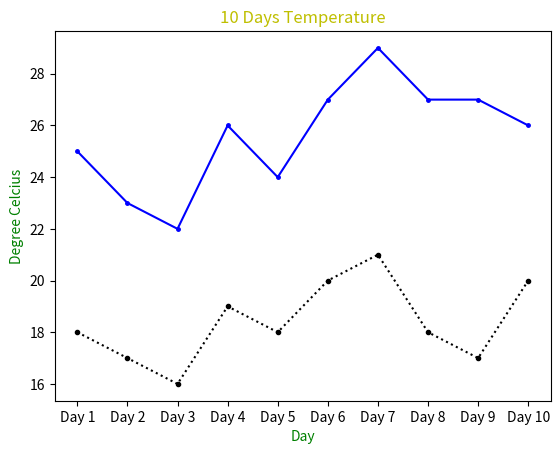

Generate this figure with matplotlib:
import matplotlib.pyplot as plt
import numpy as np

x = []
for i in range(1,11):
    x.append(f"Day {i}")

dtime = [25,23,22,26,24,27,29,27,27,26]
ntime = [18,17,16,19,18,20,21,18,17,20]

plt.title('10 Days Temperature', color="y")
plt.xlabel('Day',color='g')
plt.ylabel('Degree Celcius',color='g')
plt.plot(x,dtime,color='b',marker='.',ms=5)
plt.plot(x,ntime,color='black',linestyle=':',marker=".")
plt.show()